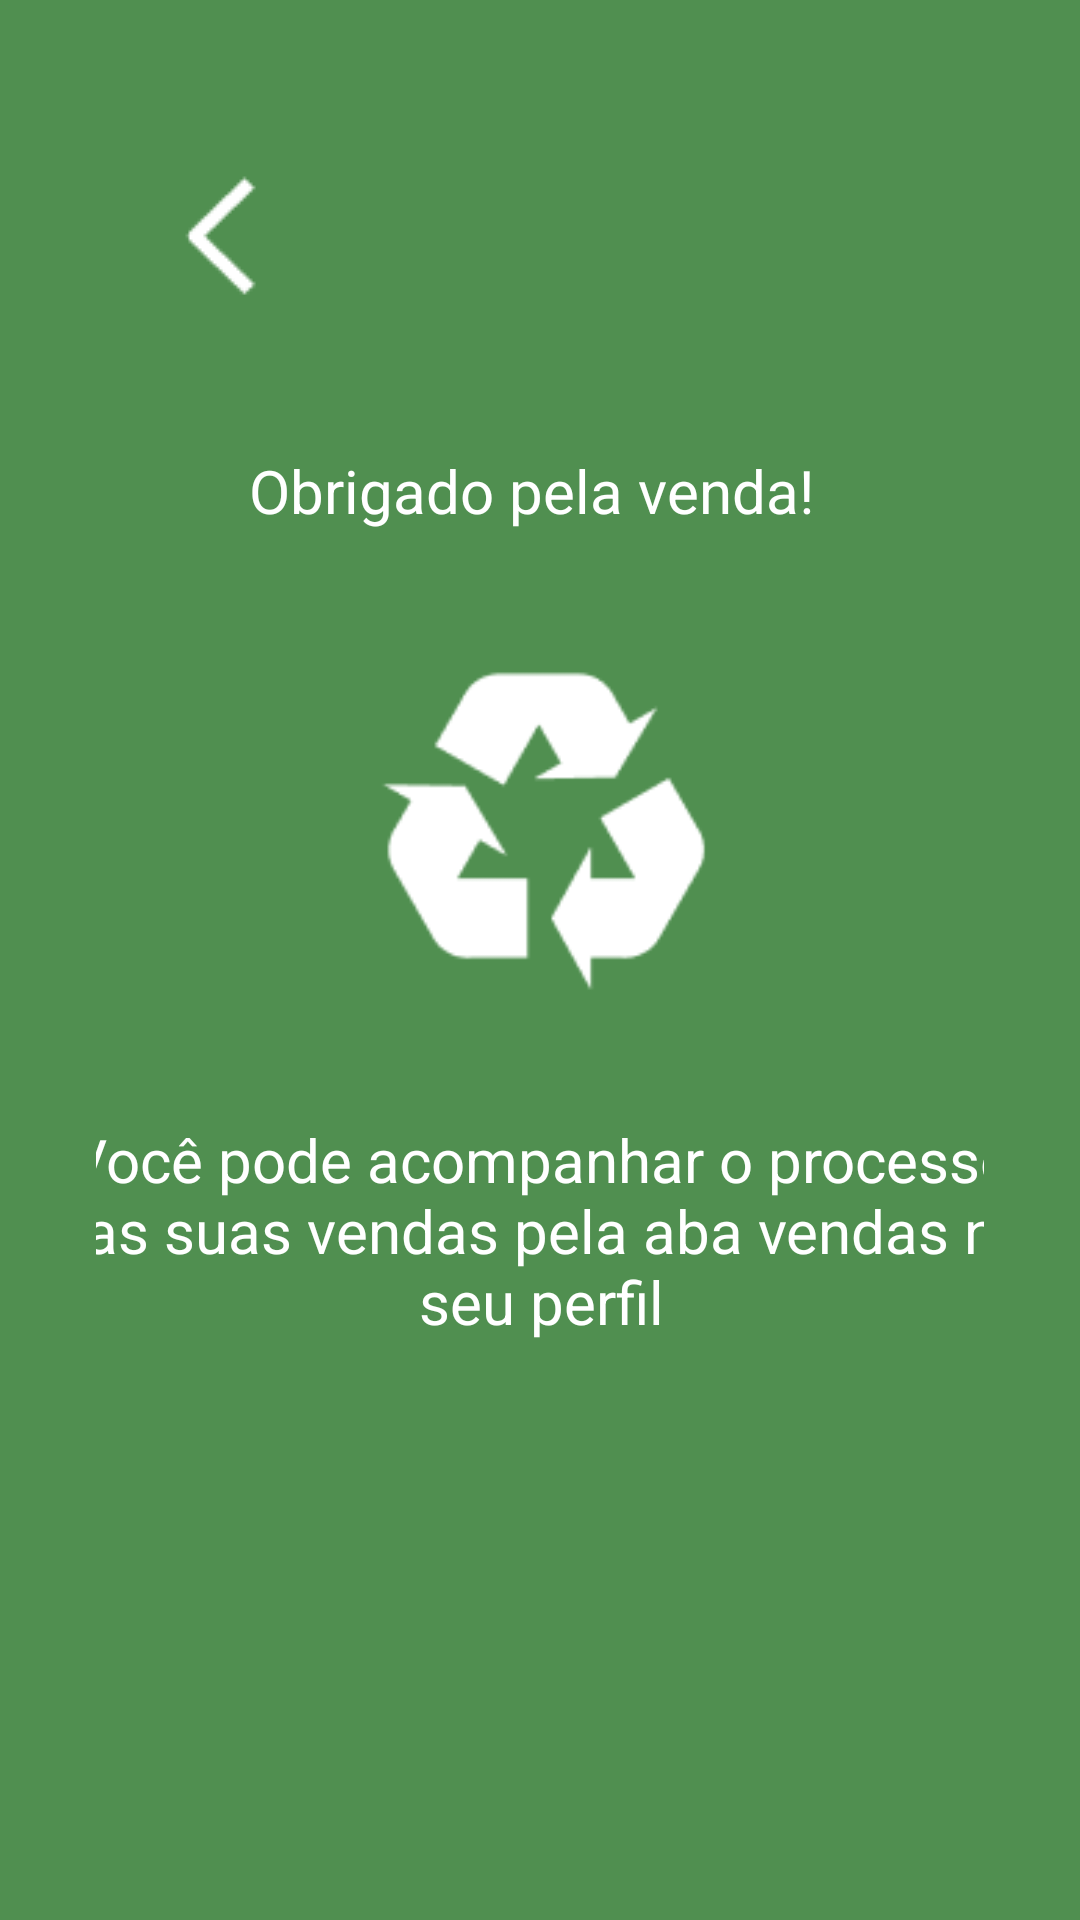

Produce the Android XML layout that renders to this screen, including the resource entries it uses.
<!-- AndroidManifest.xml: application theme Theme.ProjetoNovoEcopla -->
<!-- res/layout/fragment_agradecimento_venda.xml -->
<?xml version="1.0" encoding="utf-8"?>
<androidx.constraintlayout.widget.ConstraintLayout xmlns:android="http://schemas.android.com/apk/res/android"
    xmlns:tools="http://schemas.android.com/tools"
    xmlns:app="http://schemas.android.com/apk/res-auto"
    android:layout_width="match_parent"
    android:layout_height="match_parent"
    android:background="#508F50"
    android:padding="32dp">

    <ImageButton
        android:id="@+id/botaoVoltarVenda"
        android:layout_width="wrap_content"
        android:layout_height="wrap_content"
        android:src="@drawable/seta_que_volta_figma"
        android:background="@android:color/transparent"
        android:contentDescription="@string/voltar"
        app:layout_constraintTop_toTopOf="parent"
        app:layout_constraintLeft_toLeftOf="parent"
        android:layout_marginTop="16dp"
        android:layout_marginLeft="16dp" />

    <androidx.constraintlayout.widget.ConstraintLayout
        android:layout_width="347dp"
        android:layout_height="348dp"
        app:layout_constraintTop_toTopOf="parent"
        app:layout_constraintBottom_toBottomOf="parent"
        app:layout_constraintLeft_toLeftOf="parent"
        app:layout_constraintRight_toRightOf="parent">

        <TextView
            android:id="@+id/textoObrigado"
            android:layout_width="wrap_content"
            android:layout_height="wrap_content"
            android:layout_marginLeft="76dp"
            android:layout_marginTop="4dp"
            android:text="@string/obrigado_pela_venda"
            android:textColor="#FFFFFF"
            android:textSize="20sp"
            app:layout_constraintLeft_toLeftOf="parent"
            app:layout_constraintTop_toTopOf="parent" />

        <ImageView
            android:id="@+id/icReciclagem"
            android:layout_width="160dp"
            android:layout_height="160dp"
            android:layout_marginTop="20dp"
            android:layout_marginBottom="30dp"
            android:src="@drawable/reciclagem_figma"
            app:layout_constraintTop_toBottomOf="@id/textoObrigado"
            app:layout_constraintLeft_toLeftOf="parent"
            app:layout_constraintRight_toRightOf="parent" />

        <TextView
            android:id="@+id/textoAcompanhamento"
            android:layout_width="wrap_content"
            android:layout_height="wrap_content"
            android:layout_marginTop="16dp"
            android:text="@string/voce_pode_acompanhar_vendas_no_seu_perfil"
            android:textAlignment="center"
            android:textColor="#FFFFFF"
            android:textSize="20sp"
            app:layout_constraintTop_toBottomOf="@id/icReciclagem"
            app:layout_constraintLeft_toLeftOf="parent"
            app:layout_constraintRight_toRightOf="parent" />

    </androidx.constraintlayout.widget.ConstraintLayout>

</androidx.constraintlayout.widget.ConstraintLayout>
<!-- resources referenced by this layout -->
<resources>
  <!-- drawable reciclagem_figma: png bitmap (drawable, 2801 bytes) -->
  <!-- drawable seta_que_volta_figma: png bitmap (drawable, 676 bytes) -->
  <string name="obrigado_pela_venda">Obrigado pela venda!</string>
  <string name="voce_pode_acompanhar_vendas_no_seu_perfil">Você pode acompanhar o processo das suas vendas pela aba vendas no seu perfil</string>
  <string name="voltar">Voltar</string>
  <style name="Theme.ProjetoNovoEcopla" parent="Theme.MaterialComponents.Light.NoActionBar">
          
          <item name="colorPrimary">@color/green_500</item>
          <item name="colorPrimaryVariant">@color/green_700</item>
          <item name="colorOnPrimary">@color/white</item>
          
          <item name="colorSecondary">@color/teal_200</item>
          <item name="colorSecondaryVariant">@color/teal_700</item>
          
          <item name="android:statusBarColor">?attr/colorPrimaryVariant</item>
          
      </style>
  <color name="green_500">#65AE65</color>
  <color name="green_700">#508F50</color>
  <color name="white">#FFFFFFFF</color>
  <color name="teal_200">#FF03DAC5</color>
  <color name="teal_700">#FF018786</color>
</resources>
